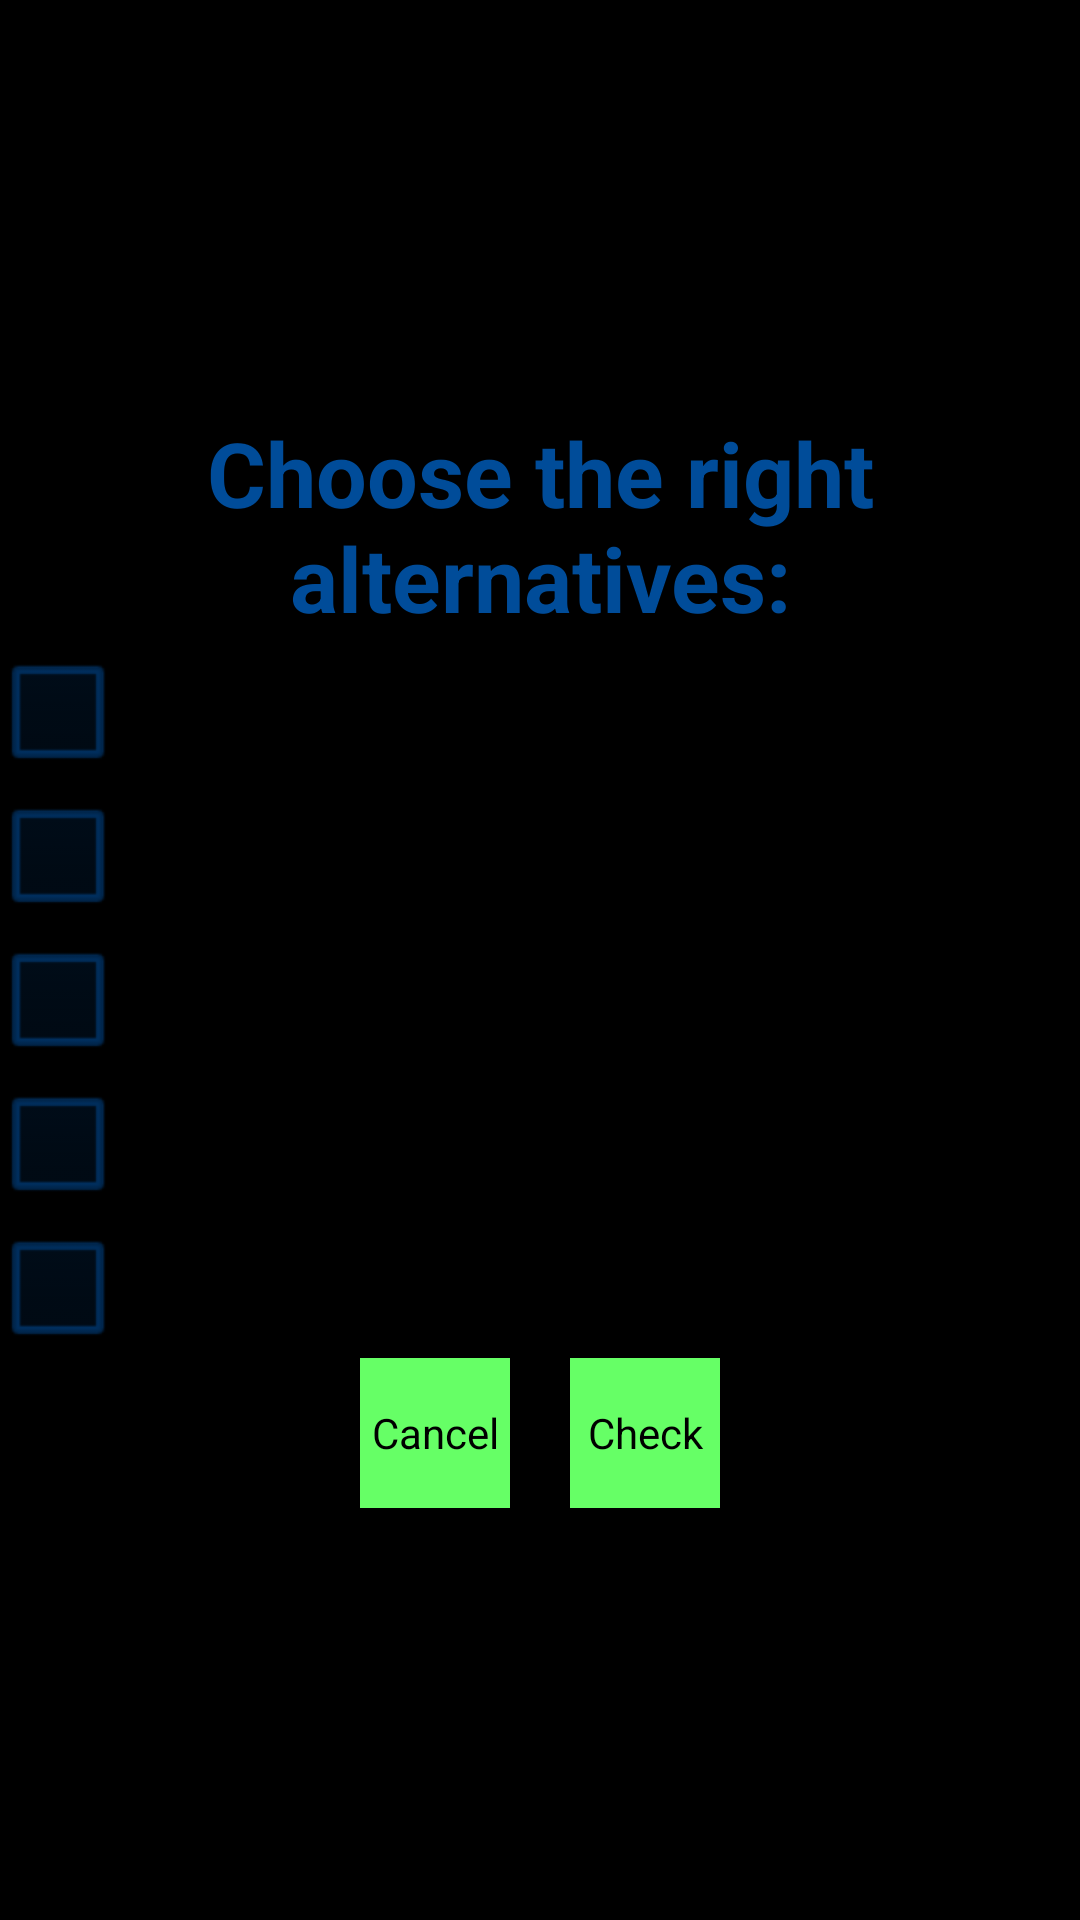

Android layout source for this screen:
<!-- AndroidManifest.xml: application theme AppTheme -->
<!-- res/layout/multiple_choice_exercise_5_layout.xml -->
<?xml version="1.0" encoding="utf-8"?>
<LinearLayout xmlns:android="http://schemas.android.com/apk/res/android"
    xmlns:tools="http://schemas.android.com/tools"
    android:id="@+id/multiple_choice_exercise_5_layout"
    android:layout_width="match_parent"
    android:layout_height="match_parent"

    android:gravity="center"
    android:orientation="vertical"
    tools:context=".ExerciseActivity">
    
    

    <FrameLayout
        android:layout_width="wrap_content"
        android:layout_height="wrap_content"
        android:background="@drawable/gradient_green">

        <LinearLayout
            android:layout_width="fill_parent"
            android:layout_height="fill_parent"
            android:gravity="center"
            android:orientation="vertical">

            <TextView
                android:id="@+id/exercise_text"
                android:layout_width="wrap_content"
                android:layout_height="wrap_content"
                android:gravity="center"
                android:text="@string/choose_right_alternatives_text"
                android:textColor="#ff004c99"
                android:textSize="30sp"
                android:textStyle="bold" />

            <CheckBox
                android:id="@+id/check_box1"
                android:layout_width="wrap_content"
                android:layout_height="wrap_content"

                android:layout_gravity="left"
                android:buttonTint="#ff004c99"
                android:textColor="#ff004c99" />
            

            <CheckBox
                android:id="@+id/check_box2"
                android:layout_width="wrap_content"
                android:layout_height="wrap_content"

                android:layout_gravity="left"
                android:buttonTint="#ff004c99"
                android:textColor="#ff004c99" />
            

            <CheckBox
                android:id="@+id/check_box3"
                android:layout_width="wrap_content"
                android:layout_height="wrap_content"

                android:layout_gravity="left"
                android:buttonTint="#ff004c99"
                android:textColor="#ff004c99" />
            


            <CheckBox
                android:id="@+id/check_box4"
                android:layout_width="wrap_content"
                android:layout_height="wrap_content"

                android:layout_gravity="left"
                android:buttonTint="#ff004c99"
                android:textColor="#ff004c99" />
            

            <CheckBox
                android:id="@+id/check_box5"
                android:layout_width="wrap_content"
                android:layout_height="wrap_content"

                android:layout_gravity="left"
                android:buttonTint="#ff004c99"
                android:textColor="#ff004c99" />
            

            <RelativeLayout
                android:layout_width="match_parent"
                android:layout_height="wrap_content"
                android:gravity="center">

                <Button
                    android:id="@+id/cancel_button"
                    android:layout_width="50sp"
                    android:layout_height="50sp"
                    android:layout_marginRight="10sp"
                    android:background="#ff66ff66"
                    android:text="@string/cancel_button_text" />

                <Button
                    android:id="@+id/check_button"
                    android:layout_width="50sp"
                    android:layout_height="50sp"
                    android:layout_marginLeft="10sp"
                    android:layout_toRightOf="@id/cancel_button"
                    android:background="#ff66ff66"
                    android:text="@string/check_button_text" />

            </RelativeLayout>

        </LinearLayout>


    </FrameLayout>

</LinearLayout>
<!-- resources referenced by this layout -->
<resources>
  <!-- drawable midsummer_in_lapland: jpg bitmap (drawable, 357758 bytes) -->
  <string name="cancel_button_text">Cancel</string>
  <string name="check_button_text">Check</string>
  <string name="choose_right_alternatives_text">Choose the right alternatives:</string>
  <string name="lapland_exercise3_alternative1">There\'s not any lakes in Lapland.</string>
  <string name="lapland_exercise3_alternative2">There\'s several lakes in Lapland.</string>
  <string name="lapland_exercise3_alternative3">The two biggest lakes in Lapland are Paatsjoki and Kemijärvi.</string>
  <string name="lapland_exercise3_alternative4">Turku city is located in Lapland.</string>
  <string name="lapland_exercise3_alternative5">The climate in Lapland is always warm.</string>
  <style name="AppTheme" parent="android:Theme.NoTitleBar.Fullscreen">
          
          
          
          <item name="android:windowSoftInputMode">stateHidden</item>
      </style>
</resources>
